Image classification data set "preprocessed" (sebastianjarap/MelanomaDetection on GitHub). Class labels (2): benign, malignant.

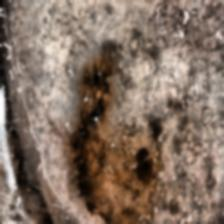
Label: malignant

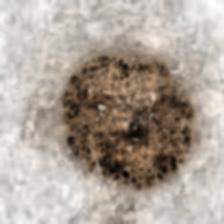
Label: malignant

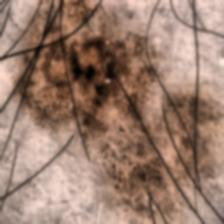
Label: benign

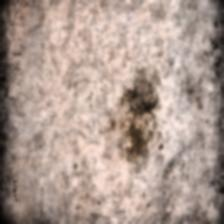
Label: benign

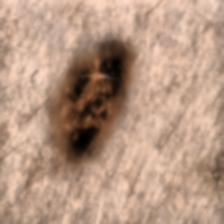
Label: benign

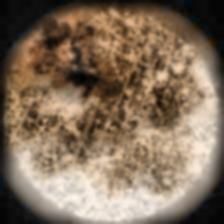
Label: malignant
